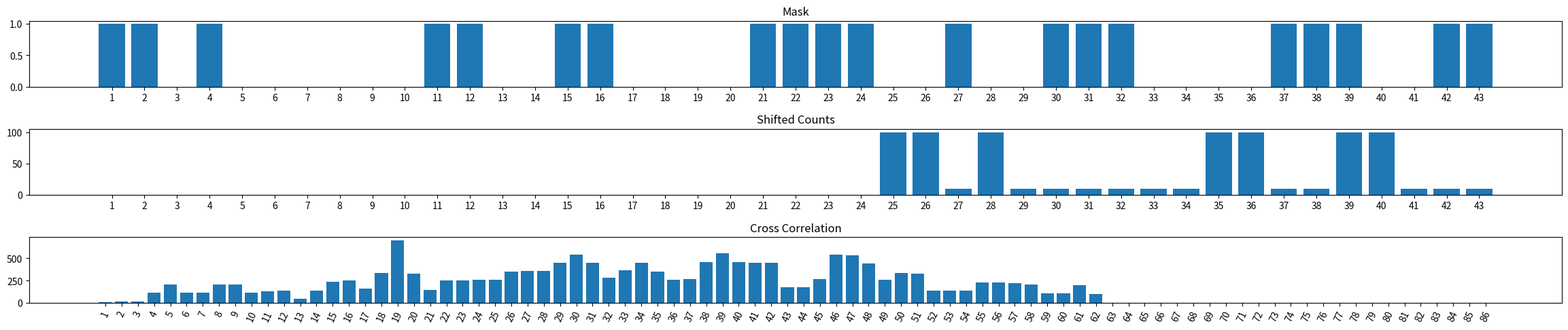

Generate this figure with matplotlib:
import matplotlib.pyplot as plt
import numpy as np
import random

#the mask is static
mask = [1, 1, 0, 1, 0, 0, 0, 0, 0, 0, 1, 1, 0, 0, 1, 1, 0, 0, 0, 0, 1, 1, 1, 1, 0, 0, 1, 0, 0, 1, 1, 1, 0, 0, 0, 0, 1, 1, 1, 0, 0, 1, 1]
#for this case, the count or cast "shadow" is an exact shadow of the mask, but shifted
count = []

#Fills our count array perfectly. 10 signifies no x-ray hits
#100 signifies an x-ray hit
for x in range(len(mask) - len(count)):
    if mask[x] == 0:
        count.append(10)
    else:
        count.append(100)

#Randomly chooses to shift the count array left or right by varying degrees
direction = random.choice(range(0, 2))
if direction == 1:
    x = random.choice(range(len(mask)))
    count = np.pad(count, (x, 0), mode='constant')[:-x]
else:
    x = random.choice(range(len(mask)))
    count = np.pad(count, (0, x), mode='constant')[x:]

#calculates coefficient correlation of 2 arrays
def coef(arr1, arr2):
    coefficient = 0
    for x in range(len(arr1)):
        num = arr1[x] * arr2[x]
        coefficient += num

    return coefficient

#Our cross correlation array
cc = []

#Keeps shifting the count array, calculates the correlation coefficient
#between the shifted to the left count array and the mask
#and appends it to the correlation array

for x in range(len(mask)):
    
    shifting = np.pad(count, (0, x), mode='constant')[x:]
    shifted = shifting.tolist()
    if (len(shifted) > 0):
        co = coef(mask, shifted)
        cc.append(co)
    else:
        co = coef(mask, count)
        cc.append(co)

#Reversing our cc array here ensures that the center of the bar graph is the case where there is no shift
temp = cc
cc = temp[::-1]

#Keeps shifting the count array, calculates the correlation coefficient
#between the shifted to the right count array and the mask
#and appends it to the correlation array

for x in range(len(mask)):
    
    shifting = np.pad(count, (x, 0), mode='constant')[:-x]
    shifted = shifting.tolist()
    if (len(shifted) > 0):
        co = coef(mask, shifted)
        cc.append(co)
    else:
        co = coef(mask, count)
        cc.append(co)

#Used only for the x axis of our mask and count graphs
xaxis = []
for x in range(len(mask)):
    xaxis.append(str(x + 1))

#Used only for the x axis of our cross correlation graph
xaxiscc = []
for x in range(len(mask) * 2):
    xaxiscc.append(str(x + 1))

#Everything after this is plotting our graphs
figure, axis = plt.subplots(3)

axis[0].bar(xaxis, mask)
axis[0].set_title("Mask")

axis[1].bar(xaxis, count)
axis[1].set_title("Shifted Counts")

axis[2].bar(xaxiscc, cc)
axis[2].set_title("Cross Correlation")
axis[2].tick_params(axis='x', rotation=65)

figure.tight_layout()
figure.set_figheight(5)
figure.set_figwidth(25)
plt.show()
